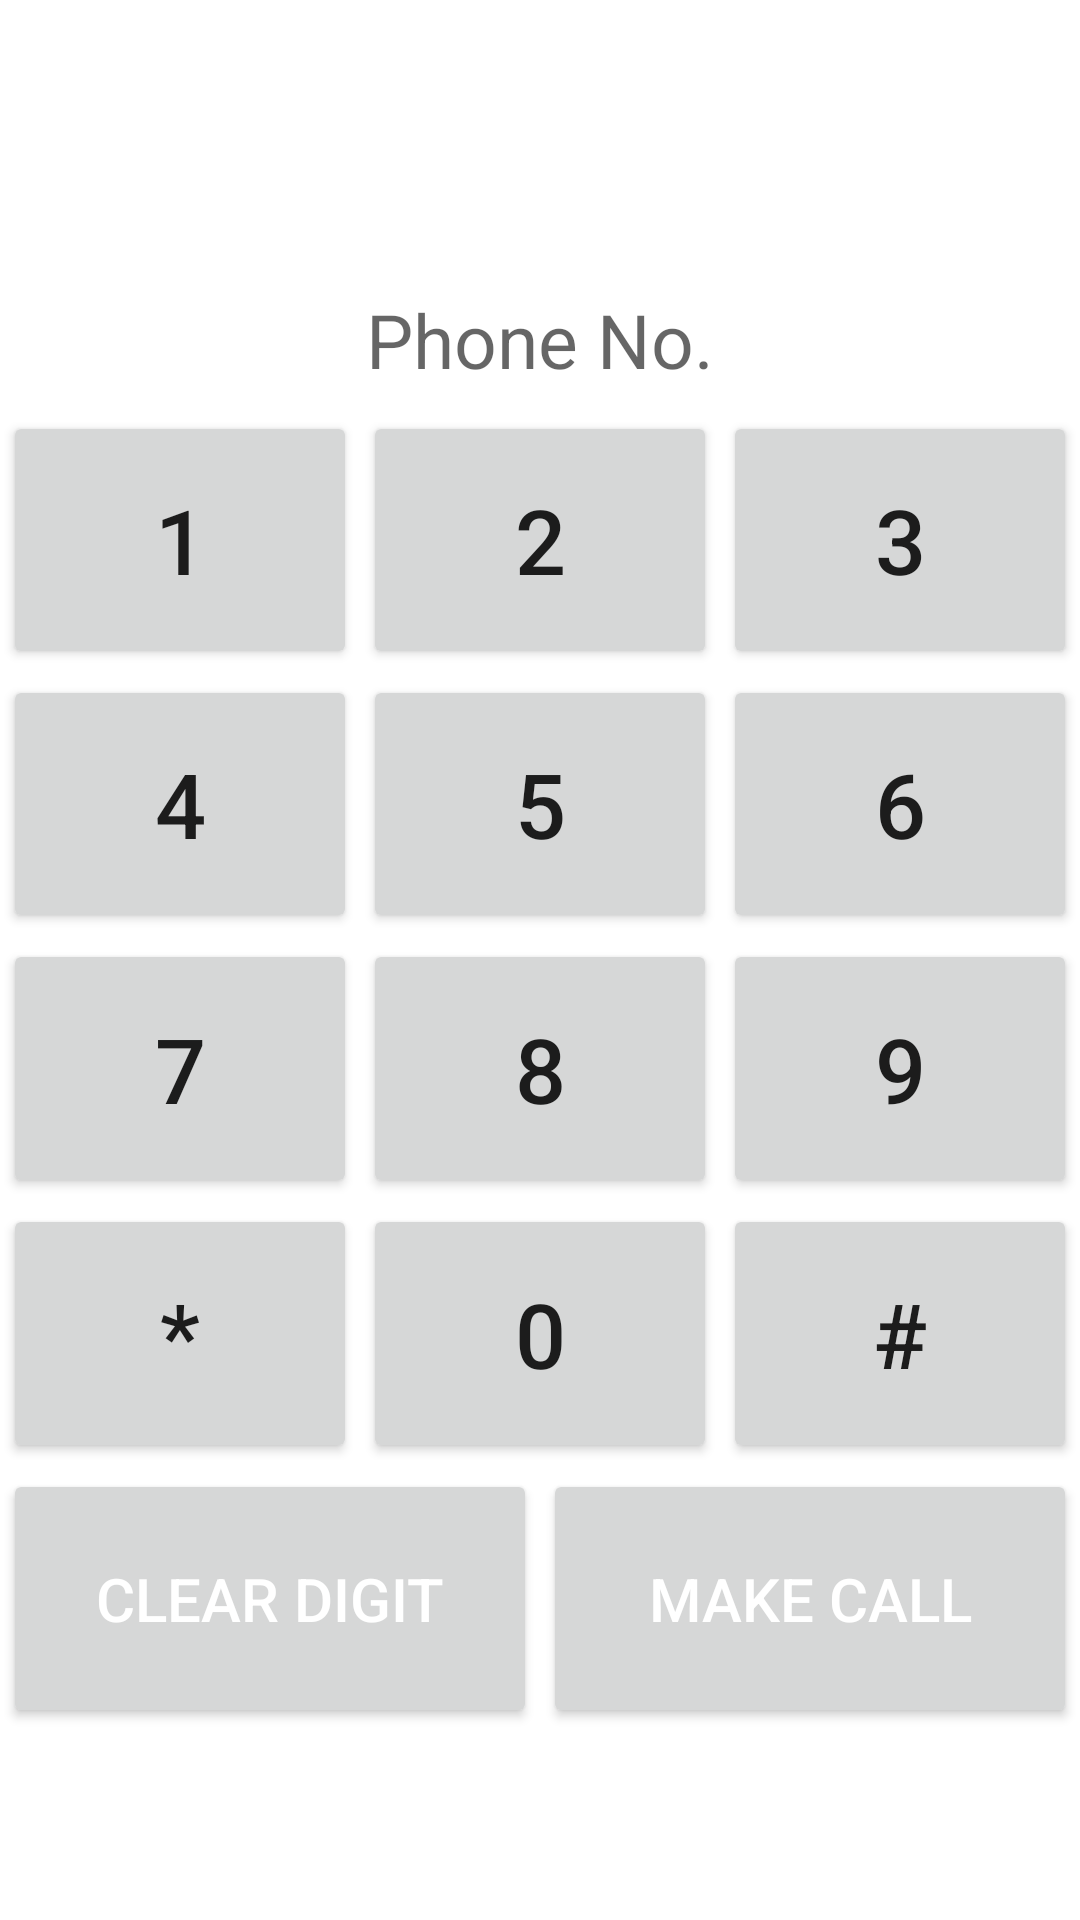

Android layout source for this screen:
<!-- AndroidManifest.xml: application theme Theme.Vision2C -->
<!-- res/layout/activity_audio_dialpad.xml -->
<?xml version="1.0" encoding="utf-8"?>
<LinearLayout xmlns:android="http://schemas.android.com/apk/res/android"
    android:layout_width="match_parent"
    android:layout_height="match_parent"
    android:orientation="vertical"
    android:background="#fff"
    android:weightSum="10">

    <RelativeLayout
        android:layout_width="match_parent"
        android:layout_height="0dp"
        android:layout_margin="5dp"
        android:layout_marginTop="10dp"
        android:layout_weight="2"
        android:paddingBottom="1dp">
        <EditText
            android:id="@+id/edtPhoneNumber"
            android:layout_width="match_parent"
            android:layout_height="wrap_content"
            android:paddingTop="10dp"
            android:layout_alignParentBottom="true"
            android:background="#fff"
            android:gravity="center"
            android:hint="Phone No."
            android:textSize="25sp" />

    </RelativeLayout>

    <LinearLayout
        android:layout_width="match_parent"
        android:layout_height="0dp"
        android:layout_weight="7"
        android:orientation="vertical"
        android:weightSum="5">

        <LinearLayout
            android:layout_width="match_parent"
            android:layout_height="0dp"
            android:layout_weight="1"
            android:weightSum="3"
            android:orientation="horizontal">
            <Button
                android:layout_width="0dp"
                android:layout_height="match_parent"
                android:layout_weight="1"
                android:text="1"
                android:onClick="buttonClickEvent"
                android:layout_margin="1dp"
                android:textSize="30sp"
                android:id="@+id/btnOne"/>
            <Button
                android:layout_width="0dp"
                android:layout_height="match_parent"
                android:layout_weight="1"
                android:text="2"
                android:onClick="buttonClickEvent"
                android:layout_margin="1dp"
                android:textSize="30sp"
                android:id="@+id/btnTwo"/>
            <Button
                android:layout_width="0dp"
                android:layout_height="match_parent"
                android:layout_weight="1"
                android:text="3"
                android:onClick="buttonClickEvent"
                android:layout_margin="1dp"
                android:textSize="30sp"
                android:id="@+id/btnThree"/>
        </LinearLayout>

        <LinearLayout
            android:layout_width="match_parent"
            android:layout_height="0dp"
            android:layout_weight="1"
            android:weightSum="3"
            android:orientation="horizontal">
            <Button
                android:layout_width="0dp"
                android:layout_height="match_parent"
                android:layout_weight="1"
                android:text="4"
                android:onClick="buttonClickEvent"
                android:layout_margin="1dp"
                android:textSize="30sp"
                android:id="@+id/btnFour"/>
            <Button
                android:layout_width="0dp"
                android:layout_height="match_parent"
                android:layout_weight="1"
                android:text="5"
                android:onClick="buttonClickEvent"
                android:layout_margin="1dp"
                android:textSize="30sp"
                android:id="@+id/btnFive"/>
            <Button
                android:layout_width="0dp"
                android:layout_height="match_parent"
                android:layout_weight="1"
                android:text="6"
                android:onClick="buttonClickEvent"
                android:layout_margin="1dp"
                android:textSize="30sp"
                android:id="@+id/btnSix"/>
        </LinearLayout>

        <LinearLayout
            android:layout_width="match_parent"
            android:layout_height="0dp"
            android:layout_weight="1"
            android:weightSum="3"
            android:orientation="horizontal">
            <Button
                android:layout_width="0dp"
                android:layout_height="match_parent"
                android:layout_weight="1"
                android:text="7"
                android:onClick="buttonClickEvent"
                android:layout_margin="1dp"
                android:textSize="30sp"
                android:id="@+id/btnSeven"/>
            <Button
                android:layout_width="0dp"
                android:layout_height="match_parent"
                android:layout_weight="1"
                android:text="8"
                android:onClick="buttonClickEvent"
                android:layout_margin="1dp"
                android:textSize="30sp"
                android:id="@+id/btnEight"/>
            <Button
                android:layout_width="0dp"
                android:layout_height="match_parent"
                android:layout_weight="1"
                android:text="9"
                android:onClick="buttonClickEvent"
                android:layout_margin="1dp"
                android:textSize="30sp"
                android:id="@+id/btnNine"/>
        </LinearLayout>
        <LinearLayout
            android:layout_width="match_parent"
            android:layout_height="0dp"
            android:layout_weight="1"
            android:weightSum="3"
            android:orientation="horizontal">
            <Button
                android:layout_width="0dp"
                android:layout_height="match_parent"
                android:layout_weight="1"
                android:text="*"
                android:onClick="buttonClickEvent"
                android:layout_margin="1dp"
                android:textSize="30sp"
                android:id="@+id/btnAterisk"/>
            <Button
                android:layout_width="0dp"
                android:layout_height="match_parent"
                android:layout_weight="1"
                android:text="0"
                android:onClick="buttonClickEvent"
                android:layout_margin="1dp"
                android:textSize="30sp"
                android:id="@+id/btnZero"/>
            <Button
                android:layout_width="0dp"
                android:layout_height="match_parent"
                android:layout_weight="1"
                android:text="#"
                android:onClick="buttonClickEvent"
                android:layout_margin="1dp"
                android:textSize="30sp"
                android:id="@+id/btnHash"/>
        </LinearLayout>

        <LinearLayout
            android:layout_width="match_parent"
            android:layout_height="0dp"
            android:layout_weight="1"
            android:weightSum="2"
            android:orientation="horizontal">
            <Button
                android:layout_width="0dp"
                android:layout_height="match_parent"
                android:layout_weight="1"
                android:text="Clear Digit"
                android:onClick="buttonClickEvent"
                android:textColor="#fff"
                android:layout_margin="1dp"
                android:textSize="20sp"
                android:id="@+id/btnClearAll"/>
            <Button
                android:layout_width="0dp"
                android:layout_height="match_parent"
                android:layout_weight="1"
                android:text="Make Call"
                android:onClick="buttonClickEvent"
                android:textColor="#fff"
                android:layout_margin="1dp"
                android:textSize="20sp"
                android:id="@+id/btnCall"/>

        </LinearLayout>


    </LinearLayout>

</LinearLayout>
<!-- resources referenced by this layout -->
<resources>
  <style name="Theme.Vision2C" parent="Theme.MaterialComponents.DayNight.DarkActionBar">
          
          <item name="colorPrimary">@color/purple_500</item>
          <item name="colorPrimaryVariant">@color/purple_700</item>
          <item name="colorOnPrimary">@color/white</item>
          
          <item name="colorSecondary">@color/teal_200</item>
          <item name="colorSecondaryVariant">@color/teal_700</item>
          <item name="colorOnSecondary">@color/black</item>
          
          <item name="android:statusBarColor" tools:targetApi="l">?attr/colorPrimaryVariant</item>
          
      </style>
  <color name="purple_500">#FF6200EE</color>
  <color name="purple_700">#FF3700B3</color>
  <color name="white">#FFFFFFFF</color>
  <color name="teal_200">#FF03DAC5</color>
  <color name="teal_700">#FF018786</color>
  <color name="black">#FF000000</color>
</resources>
